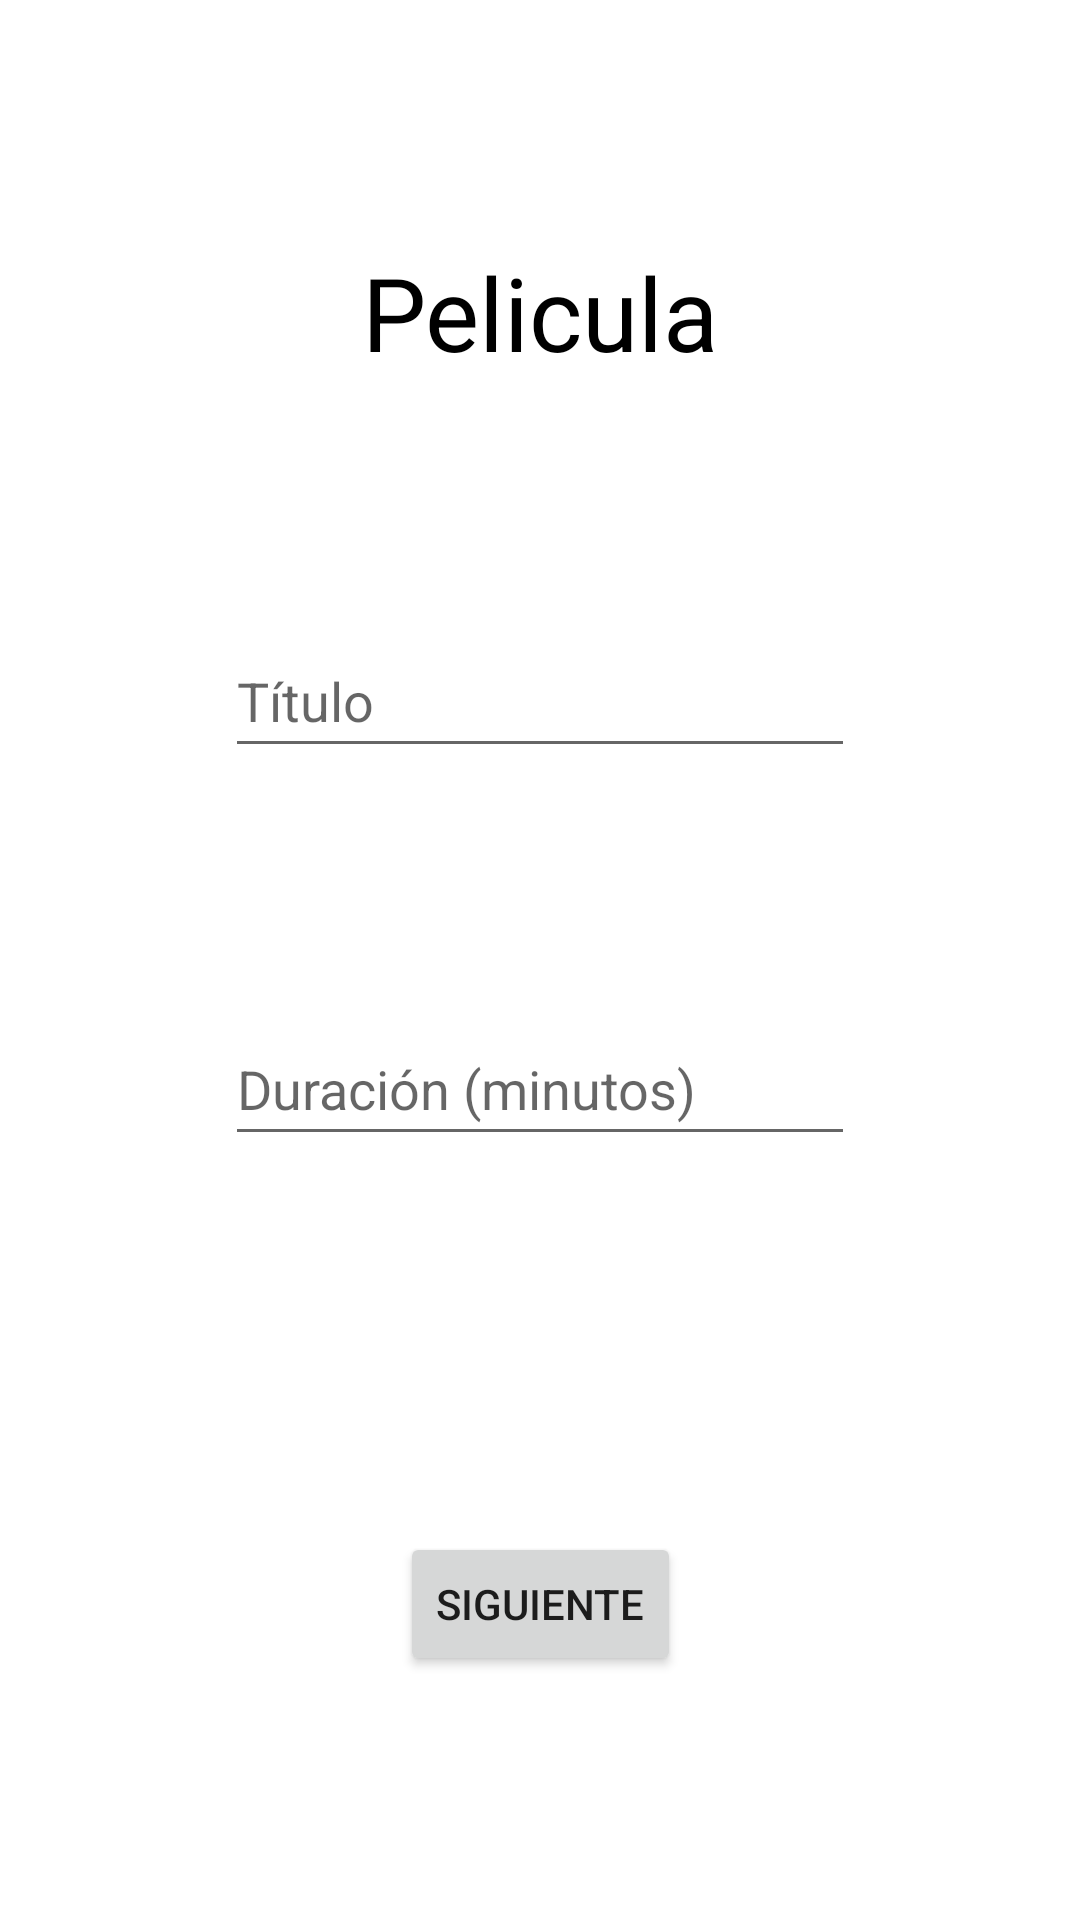

The Android layout XML behind this screen, and the referenced resources:
<!-- AndroidManifest.xml: application theme Theme.FinalEvaluacion2 -->
<!-- res/layout/activity_movie_title.xml -->
<?xml version="1.0" encoding="utf-8"?>
<androidx.constraintlayout.widget.ConstraintLayout xmlns:android="http://schemas.android.com/apk/res/android"
    xmlns:app="http://schemas.android.com/apk/res-auto"
    xmlns:tools="http://schemas.android.com/tools"
    android:layout_width="match_parent"
    android:layout_height="match_parent"
    tools:context=".MovieTitleActivity">

    <EditText
        android:id="@+id/title_field"
        android:layout_width="wrap_content"
        android:layout_height="wrap_content"
        android:ems="10"
        android:hint="Título"
        android:inputType="textPersonName"
        android:minHeight="48dp"
        app:layout_constraintBottom_toTopOf="@+id/duration_field"
        app:layout_constraintEnd_toEndOf="parent"
        app:layout_constraintHorizontal_bias="0.5"
        app:layout_constraintStart_toStartOf="parent"
        app:layout_constraintTop_toBottomOf="@+id/textView" />

    <EditText
        android:id="@+id/duration_field"
        android:layout_width="wrap_content"
        android:layout_height="wrap_content"
        android:layout_marginBottom="44dp"
        android:ems="10"
        android:hint="Duración (minutos)"
        android:inputType="numberSigned"
        android:minHeight="48dp"
        app:layout_constraintBottom_toTopOf="@+id/next_button"
        app:layout_constraintEnd_toEndOf="@+id/title_field"
        app:layout_constraintHorizontal_bias="0.5"
        app:layout_constraintStart_toStartOf="@+id/title_field"
        app:layout_constraintTop_toBottomOf="@+id/title_field" />

    <TextView
        android:id="@+id/textView"
        android:layout_width="wrap_content"
        android:layout_height="wrap_content"
        android:text="Pelicula"
        android:textColor="@color/black"
        android:textSize="34sp"
        app:layout_constraintBottom_toTopOf="@+id/title_field"
        app:layout_constraintEnd_toEndOf="parent"
        app:layout_constraintHorizontal_bias="0.5"
        app:layout_constraintStart_toStartOf="parent"
        app:layout_constraintTop_toTopOf="parent" />

    <Button
        android:id="@+id/next_button"
        android:layout_width="wrap_content"
        android:layout_height="wrap_content"
        android:text="Siguiente"
        app:layout_constraintBottom_toBottomOf="parent"
        app:layout_constraintEnd_toEndOf="parent"
        app:layout_constraintHorizontal_bias="0.5"
        app:layout_constraintStart_toStartOf="parent"
        app:layout_constraintTop_toBottomOf="@+id/duration_field" />

</androidx.constraintlayout.widget.ConstraintLayout>
<!-- resources referenced by this layout -->
<resources>
  <style name="Theme.FinalEvaluacion2" parent="Theme.MaterialComponents.DayNight.DarkActionBar">
          
          <item name="colorPrimary">@color/purple_500</item>
          <item name="colorPrimaryVariant">@color/purple_700</item>
          <item name="colorOnPrimary">@color/white</item>
          
          <item name="colorSecondary">@color/teal_200</item>
          <item name="colorSecondaryVariant">@color/teal_700</item>
          <item name="colorOnSecondary">@color/black</item>
          
          <item name="android:statusBarColor">?attr/colorPrimaryVariant</item>
          
      </style>
  <!-- not gathered from this repository: default colours our renderer supplied (Android Studio template values) -->
  <color name="purple_500">#FF6200EE</color>
  <color name="purple_700">#FF3700B3</color>
  <color name="teal_200">#FF03DAC5</color>
  <color name="teal_700">#FF018786</color>
  <color name="black">#FF000000</color>
  <color name="white">#FFFFFFFF</color>
</resources>
